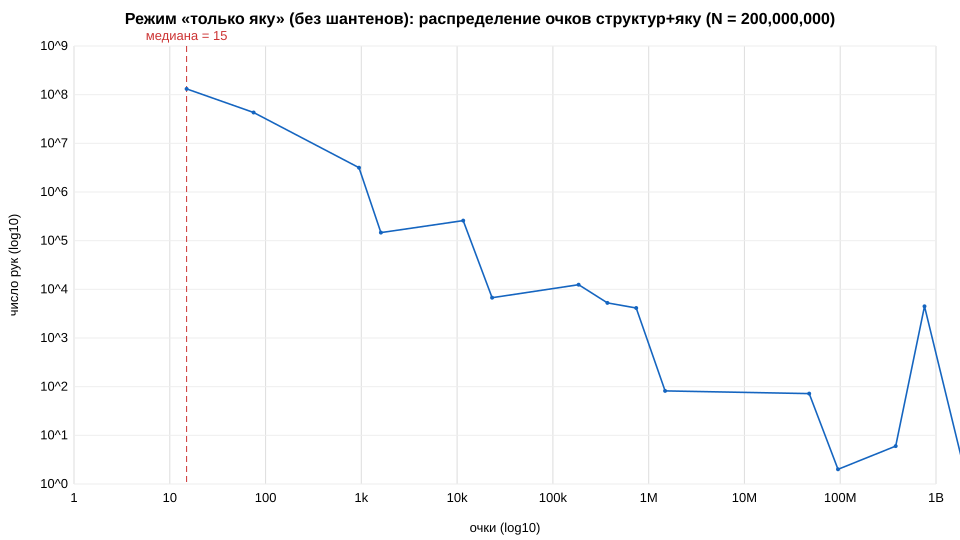

The data file committed next to this chart (first rows):
# score_hist: распределение очков (струк…, без шантенов; все раздачи, n_deals=200000000)
lo, hi, count, pct, cum_pct
0, 0, 21942415, 10.97, 10.97
1, 1, 0, 0.000000, 10.97
2, 2, 0, 0.000000, 10.97
3, 3, 0, 0.000000, 10.97
4, 4, 0, 0.000000, 10.97
5, 5, 0, 0.000000, 10.97
6, 6, 0, 0.000000, 10.97
7, 7, 0, 0.000000, 10.97
8, 8, 0, 0.000000, 10.97
9, 9, 0, 0.000000, 10.97
10, 10, 0, 0.000000, 10.97
11, 11, 0, 0.000000, 10.97
12, 12, 0, 0.000000, 10.97
13, 13, 0, 0.000000, 10.97
14, 14, 0, 0.000000, 10.97
15, 15, 131441166, 65.72, 76.69
16, 16, 0, 0.000000, 76.69
17, 17, 0, 0.000000, 76.69
18, 18, 0, 0.000000, 76.69
19, 19, 0, 0.000000, 76.69
20, 20, 0, 0.000000, 76.69
21, 21, 0, 0.000000, 76.69
22, 22, 0, 0.000000, 76.69
23, 23, 0, 0.000000, 76.69
24, 24, 0, 0.000000, 76.69
25, 25, 0, 0.000000, 76.69
26, 26, 0, 0.000000, 76.69
27, 27, 0, 0.000000, 76.69
28, 28, 0, 0.000000, 76.69
29, 29, 0, 0.000000, 76.69
30, 30, 0, 0.000000, 76.69
31, 31, 0, 0.000000, 76.69
32, 32, 0, 0.000000, 76.69
33, 33, 0, 0.000000, 76.69
34, 34, 0, 0.000000, 76.69
35, 35, 0, 0.000000, 76.69
36, 36, 0, 0.000000, 76.69
37, 37, 0, 0.000000, 76.69
38, 38, 0, 0.000000, 76.69
39, 39, 0, 0.000000, 76.69
40, 40, 0, 0.000000, 76.69
41, 41, 0, 0.000000, 76.69
42, 42, 0, 0.000000, 76.69
43, 43, 0, 0.000000, 76.69
44, 44, 0, 0.000000, 76.69
45, 45, 0, 0.000000, 76.69
46, 46, 0, 0.000000, 76.69
47, 47, 0, 0.000000, 76.69
48, 48, 0, 0.000000, 76.69
49, 49, 0, 0.000000, 76.69
50, 50, 0, 0.000000, 76.69
51, 51, 0, 0.000000, 76.69
52, 52, 0, 0.000000, 76.69
53, 53, 0, 0.000000, 76.69
54, 54, 0, 0.000000, 76.69
55, 55, 0, 0.000000, 76.69
56, 56, 0, 0.000000, 76.69
57, 57, 0, 0.000000, 76.69
58, 58, 0, 0.000000, 76.69
... 4,057 more rows
